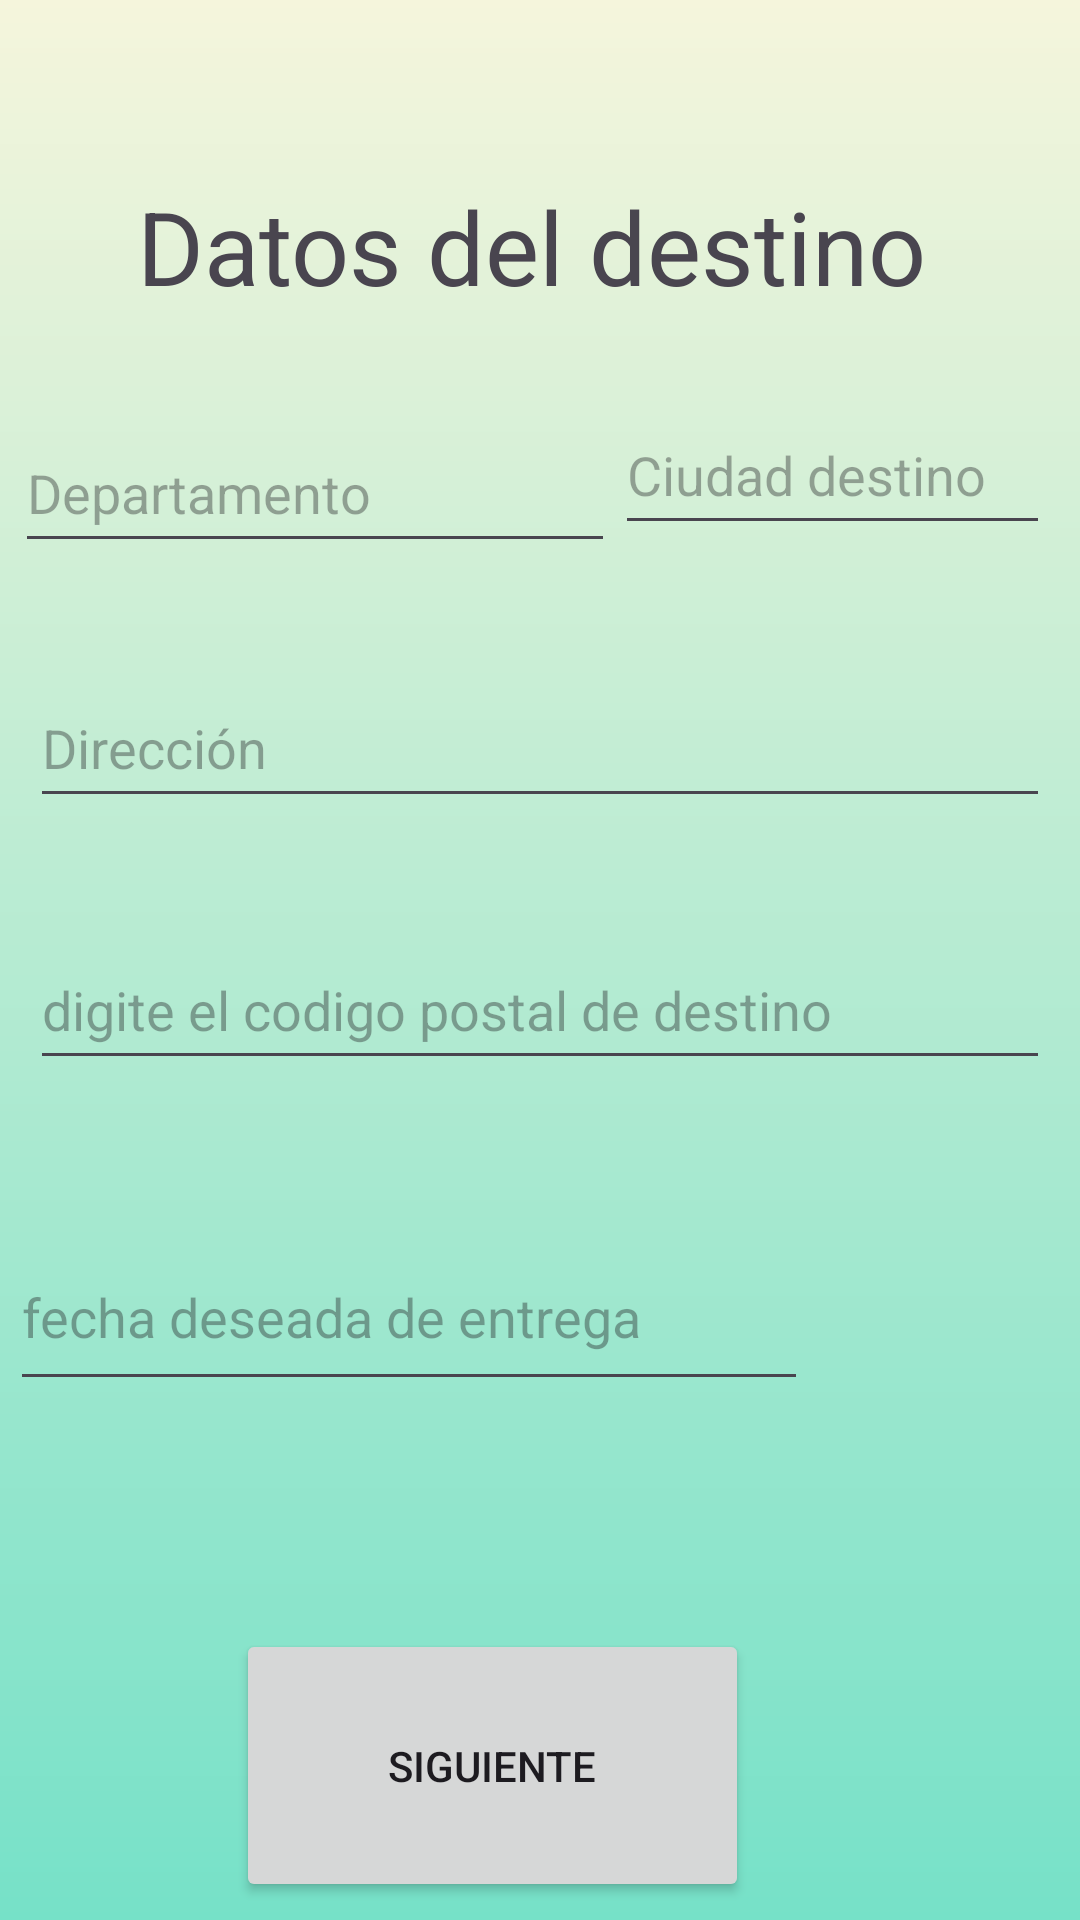

Write the Android layout XML for this screen, with the resource values it uses.
<!-- AndroidManifest.xml: application theme Theme.Lego -->
<!-- res/layout/activity_formulario_destino.xml -->
<?xml version="1.0" encoding="utf-8"?>
<androidx.constraintlayout.widget.ConstraintLayout xmlns:android="http://schemas.android.com/apk/res/android"
    xmlns:app="http://schemas.android.com/apk/res-auto"
    xmlns:tools="http://schemas.android.com/tools"
    android:layout_width="match_parent"
    android:layout_height="match_parent"
    android:background="@drawable/all_background"
    tools:context=".FormularioMain">



    <TextView
        android:id="@+id/Destino"
        android:layout_width="wrap_content"
        android:layout_height="wrap_content"
        android:text="Datos del destino"
        android:textAlignment="center"
        android:textSize="34sp"
        app:layout_constraintBottom_toBottomOf="parent"
        app:layout_constraintEnd_toEndOf="parent"
        app:layout_constraintHorizontal_bias="0.47"
        app:layout_constraintStart_toStartOf="parent"
        app:layout_constraintTop_toTopOf="parent"
        app:layout_constraintVertical_bias="0.1" />

    <EditText
        android:id="@+id/DepartamentoD"
        android:layout_width="200dp"
        android:layout_height="50dp"
        android:layout_marginStart="5dp"
        android:layout_marginEnd="10dp"
        android:hint="Departamento"
        app:layout_constraintBottom_toBottomOf="parent"
        app:layout_constraintEnd_toEndOf="parent"
        app:layout_constraintHorizontal_bias="0.0"
        app:layout_constraintStart_toStartOf="parent"
        app:layout_constraintTop_toBottomOf="@id/Destino"
        app:layout_constraintVertical_bias="0.068" />

    <EditText
        android:id="@+id/CiudadD"
        android:layout_width="0dp"
        android:layout_height="50dp"
        android:layout_marginEnd="10dp"
        android:hint="Ciudad destino"
        app:layout_constraintBottom_toBottomOf="parent"
        app:layout_constraintEnd_toEndOf="parent"
        app:layout_constraintHorizontal_bias="1.0"
        app:layout_constraintStart_toEndOf="@id/DepartamentoD"
        app:layout_constraintTop_toTopOf="parent"
        app:layout_constraintVertical_bias="0.223" />

    <EditText
        android:id="@+id/DireccionD"
        android:layout_width="0dp"
        android:layout_height="50dp"
        android:layout_marginStart="10dp"
        android:layout_marginEnd="10dp"
        android:ems="10"
        android:hint="Dirección"
        app:layout_constraintBottom_toBottomOf="parent"
        app:layout_constraintEnd_toEndOf="parent"
        app:layout_constraintHorizontal_bias="0.0"
        app:layout_constraintStart_toStartOf="parent"
        app:layout_constraintTop_toBottomOf="@id/DepartamentoD"
        app:layout_constraintVertical_bias="0.087" />

    <EditText
        android:id="@+id/postalD"
        android:layout_width="0dp"
        android:layout_height="50dp"
        android:layout_marginStart="10dp"
        android:layout_marginEnd="10dp"
        android:hint="digite el codigo postal de destino"

        app:layout_constraintBottom_toBottomOf="parent"
        app:layout_constraintEnd_toEndOf="parent"
        app:layout_constraintHorizontal_bias="1.0"
        app:layout_constraintStart_toStartOf="parent"
        app:layout_constraintTop_toBottomOf="@id/DireccionD"
        app:layout_constraintVertical_bias="0.118" />

    <EditText
        android:id="@+id/fechaEntrega"
        android:layout_width="266dp"
        android:layout_height="59dp"
        android:layout_marginTop="48dp"
        android:ems="10"
        android:hint="fecha deseada de entrega"

        android:inputType="date"
        app:layout_constraintEnd_toEndOf="parent"
        app:layout_constraintHorizontal_bias="0.034"
        app:layout_constraintStart_toStartOf="parent"
        app:layout_constraintTop_toBottomOf="@id/postalD" />

    <Button
        android:id="@+id/button"
        android:layout_width="171dp"
        android:layout_height="91dp"
        android:layout_marginTop="76dp"
        android:onClick="seguiaACarga"

        android:text="siguiente"
        app:layout_constraintEnd_toEndOf="parent"
        app:layout_constraintHorizontal_bias="0.416"
        app:layout_constraintStart_toStartOf="parent"
        app:layout_constraintTop_toBottomOf="@id/fechaEntrega" />

</androidx.constraintlayout.widget.ConstraintLayout>
<!-- resources referenced by this layout -->
<resources>
  <!-- drawable all_background (drawable) -->
  <?xml version="1.0" encoding="utf-8"?>
  <shape xmlns:android="http://schemas.android.com/apk/res/android">
  
      <gradient android:type="linear" android:angle="100"
          android:startColor="#F5F5DC" android:endColor="#76E1C8">
      </gradient>
  </shape>
  <style name="Theme.Lego" parent="Base.Theme.Lego" />
  <style name="Base.Theme.Lego" parent="Theme.Material3.DayNight.NoActionBar">
          
          
      </style>
</resources>
